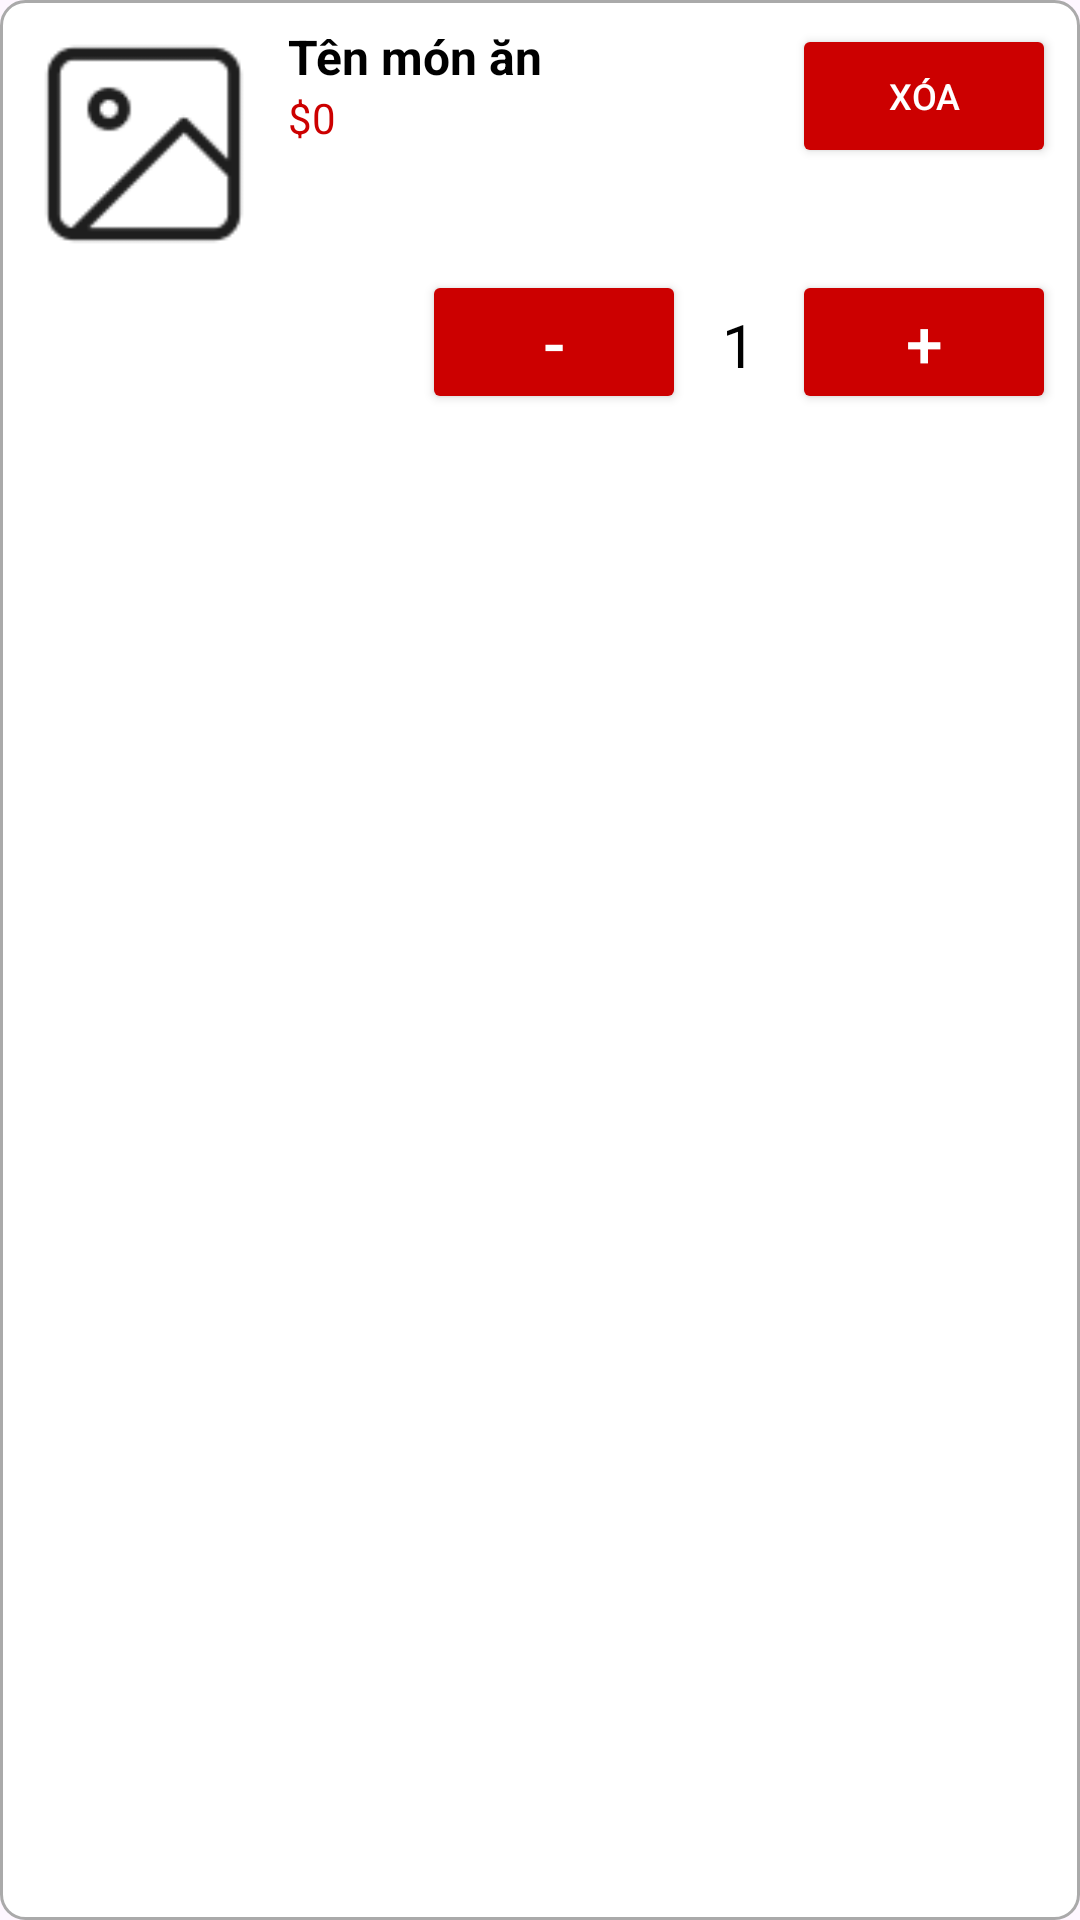

The Android layout XML behind this screen, and the referenced resources:
<!-- AndroidManifest.xml: application theme Theme.ChuyenDe -->
<!-- res/layout/selected_food_item.xml -->
<?xml version="1.0" encoding="utf-8"?>
<LinearLayout xmlns:android="http://schemas.android.com/apk/res/android"
    android:layout_width="match_parent"
    android:layout_height="wrap_content"
    android:layout_margin="8dp"
    android:background="@drawable/background_card"
    android:orientation="vertical"
    android:padding="8dp">


    <LinearLayout
        android:layout_width="match_parent"
        android:layout_height="wrap_content"
        android:orientation="horizontal">


        
        <ImageView
            android:id="@+id/imgMonAn"
            android:layout_width="80dp"
            android:layout_height="80dp"
            android:scaleType="centerCrop"
            android:src="@drawable/upload" />

        
        <LinearLayout
            android:layout_width="0dp"
            android:layout_height="wrap_content"
            android:layout_marginLeft="8dp"
            android:layout_weight="1"
            android:orientation="vertical">

            <TextView
                android:id="@+id/tvTenMonAn"
                android:layout_width="match_parent"
                android:layout_height="wrap_content"
                android:text="Tên món ăn"
                android:textColor="@android:color/black"
                android:textSize="16sp"
                android:textStyle="bold" />

            <TextView
                android:id="@+id/tvGiaMonAn"
                android:layout_width="match_parent"
                android:layout_height="wrap_content"
                android:text="$0"
                android:textColor="@android:color/holo_red_dark"
                android:textSize="14sp" />

            <TextView
                android:id="@+id/tvTrangThai"
                android:layout_width="match_parent"
                android:layout_height="wrap_content"
                android:text="Chưa được đặt"

                android:textColor="@android:color/darker_gray"
                android:textSize="14sp"
                android:visibility="gone" />
        </LinearLayout>

        
        <LinearLayout
            android:layout_width="wrap_content"
            android:layout_height="wrap_content"
            android:layout_gravity="end"
            android:gravity="end"
            android:orientation="vertical">

            <Button
                android:id="@+id/btnChonLam"
                android:layout_width="wrap_content"
                android:layout_height="wrap_content"
                android:backgroundTint="@android:color/holo_red_dark"
                android:padding="4dp"
                android:text="Chọn làm"
                android:textColor="@android:color/white"
                android:textSize="12sp"
                android:visibility="gone" />

            <Button
                android:id="@+id/btnDaLay"
                android:layout_width="wrap_content"
                android:layout_height="wrap_content"
                android:layout_marginTop="4dp"
                android:backgroundTint="@android:color/holo_red_dark"

                android:padding="4dp"
                android:text="Đã lấy"
                android:textColor="@android:color/white"
                android:textSize="12sp"
                android:visibility="gone" />

            <Button
                android:id="@+id/btnXoa"
                android:layout_width="wrap_content"
                android:layout_height="wrap_content"
                android:backgroundTint="@android:color/holo_red_dark"
                android:padding="4dp"
                android:text="Xóa"
                android:textColor="@android:color/white"
                android:textSize="12sp" />


        </LinearLayout>
    </LinearLayout>
    
    <LinearLayout
        android:layout_width="match_parent"
        android:layout_height="wrap_content"
        android:layout_marginTop="2dp"
        android:gravity="right"
        android:orientation="horizontal">

        <Button
            android:id="@+id/btnGiam"
            android:layout_width="wrap_content"
            android:layout_height="wrap_content"
            android:backgroundTint="@android:color/holo_red_dark"
            android:padding="4dp"
            android:text="-"
            android:textColor="@android:color/white"
            android:textSize="22sp" />

        <TextView
            android:id="@+id/tvSoLuong"
            android:layout_width="wrap_content"
            android:layout_height="wrap_content"
            android:layout_marginLeft="12dp"
            android:layout_marginRight="12dp"
            android:text="1"
            android:textColor="@android:color/black"
            android:textSize="20sp" />

        <Button
            android:id="@+id/btnTang"
            android:layout_width="wrap_content"
            android:layout_height="wrap_content"
            android:backgroundTint="@android:color/holo_red_dark"
            android:padding="4dp"
            android:text="+"
            android:textColor="@android:color/white"
            android:textSize="22sp" />
    </LinearLayout>
</LinearLayout>
<!-- resources referenced by this layout -->
<resources>
  <!-- drawable background_card (drawable) -->
  <?xml version="1.0" encoding="utf-8"?>
  <shape xmlns:android="http://schemas.android.com/apk/res/android">
      <corners android:radius="8dp" />
      <solid android:color="@android:color/white" />
      <stroke
          android:width="1dp"
          android:color="@android:color/darker_gray" />
  </shape>
  <!-- drawable upload: png bitmap (drawable, 1243 bytes) -->
  <style name="Theme.ChuyenDe" parent="Base.Theme.ChuyenDe" />
  <style name="Base.Theme.ChuyenDe" parent="Theme.Material3.DayNight">
          
          
           <item name="windowNoTitle">true</item>
           <item name="windowActionBar">false</item>
           <item name="android:windowFullscreen">false</item>
      </style>
</resources>
